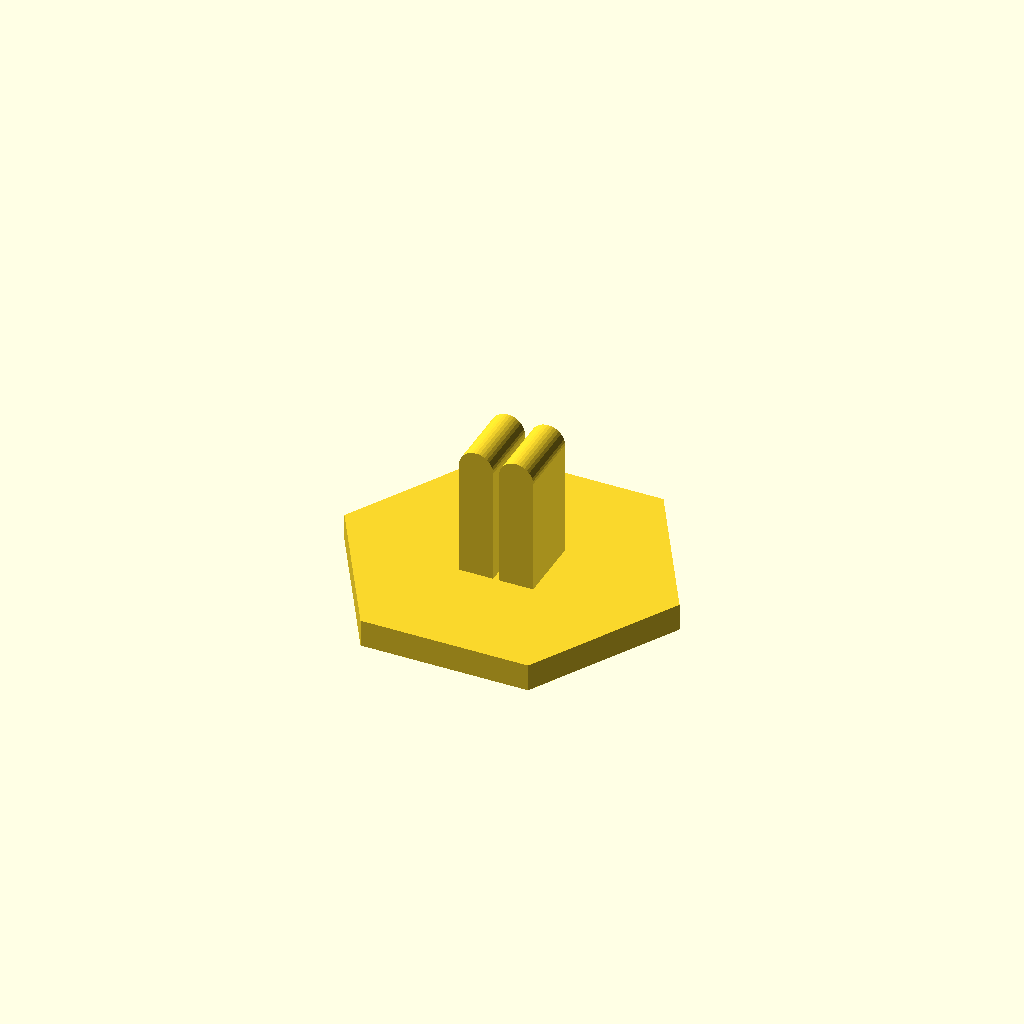
Cell 1: the model at its default parameters.
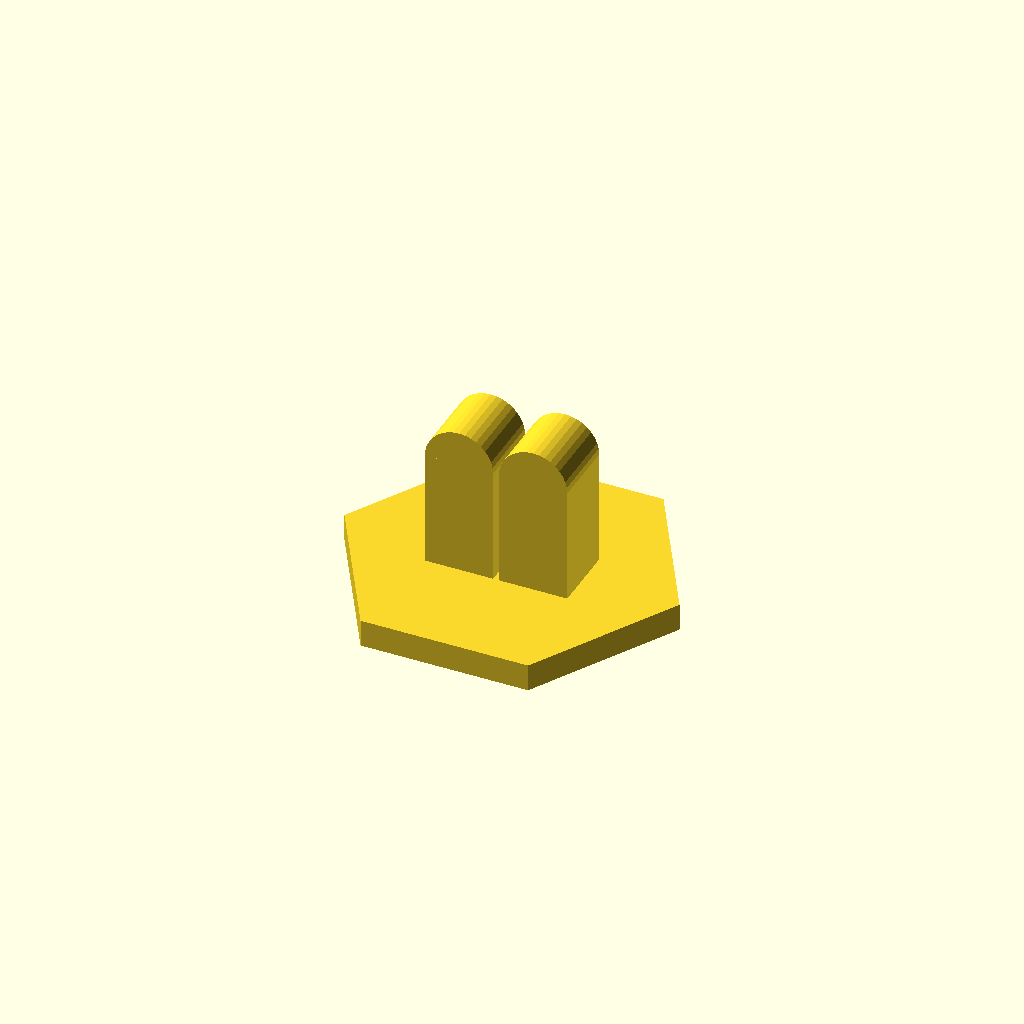
Cell 2: the same model with tow = 10.
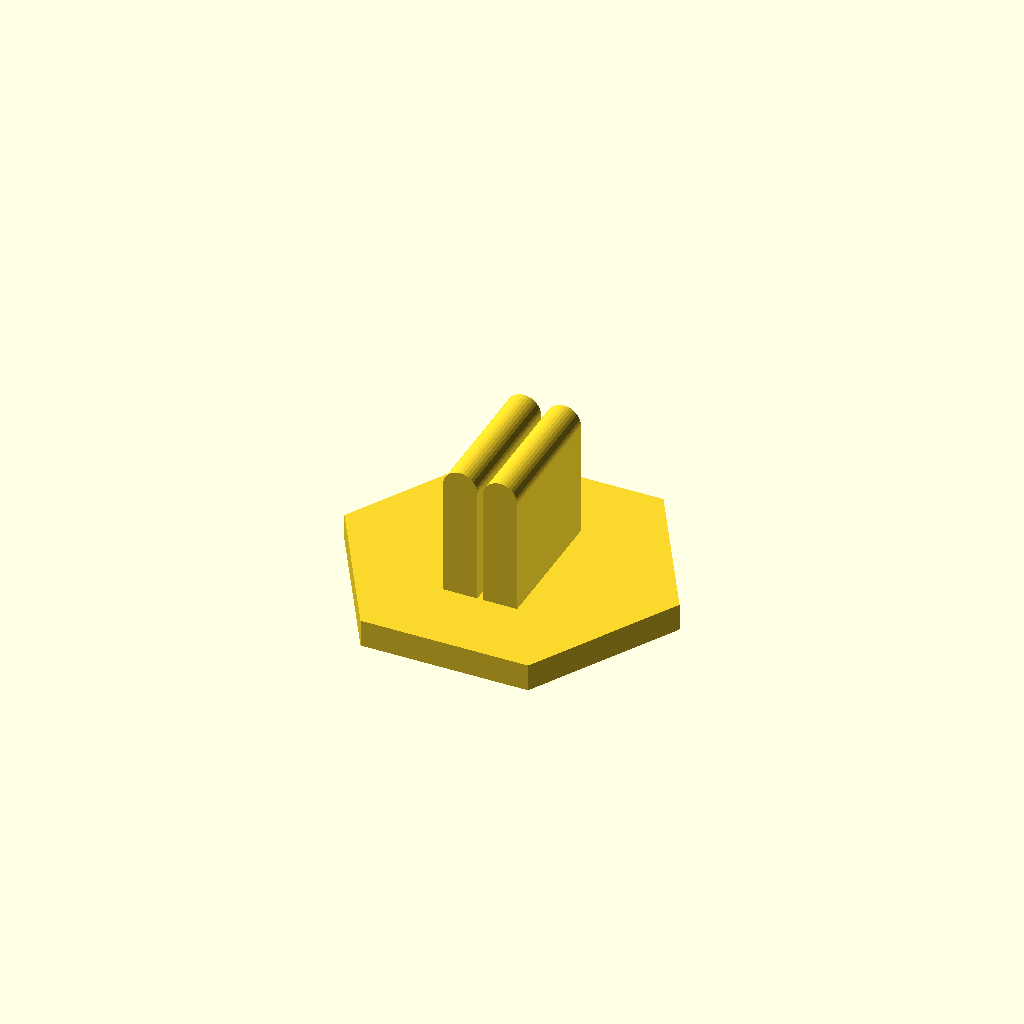
Cell 3: tot = 20 (everything else at default).
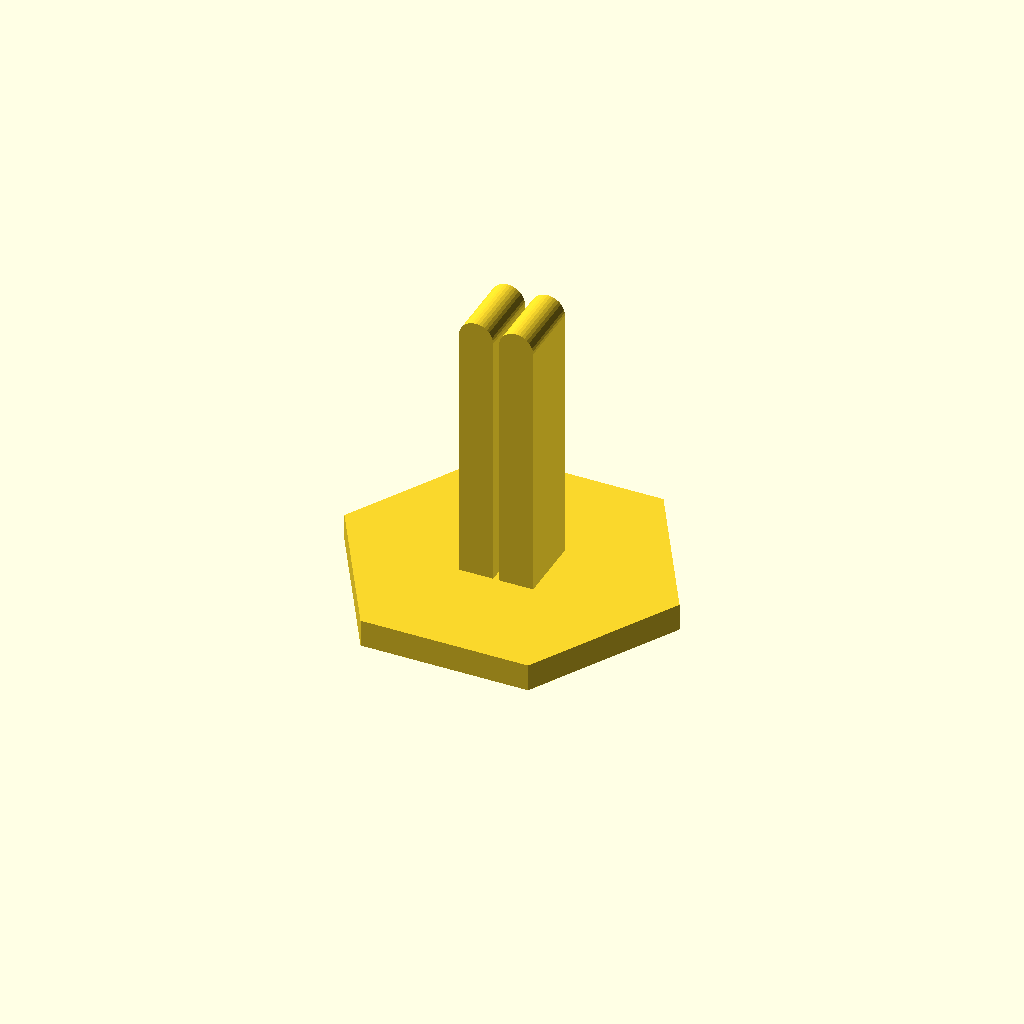
Cell 4 — toh set to 42, the other parameters unchanged.
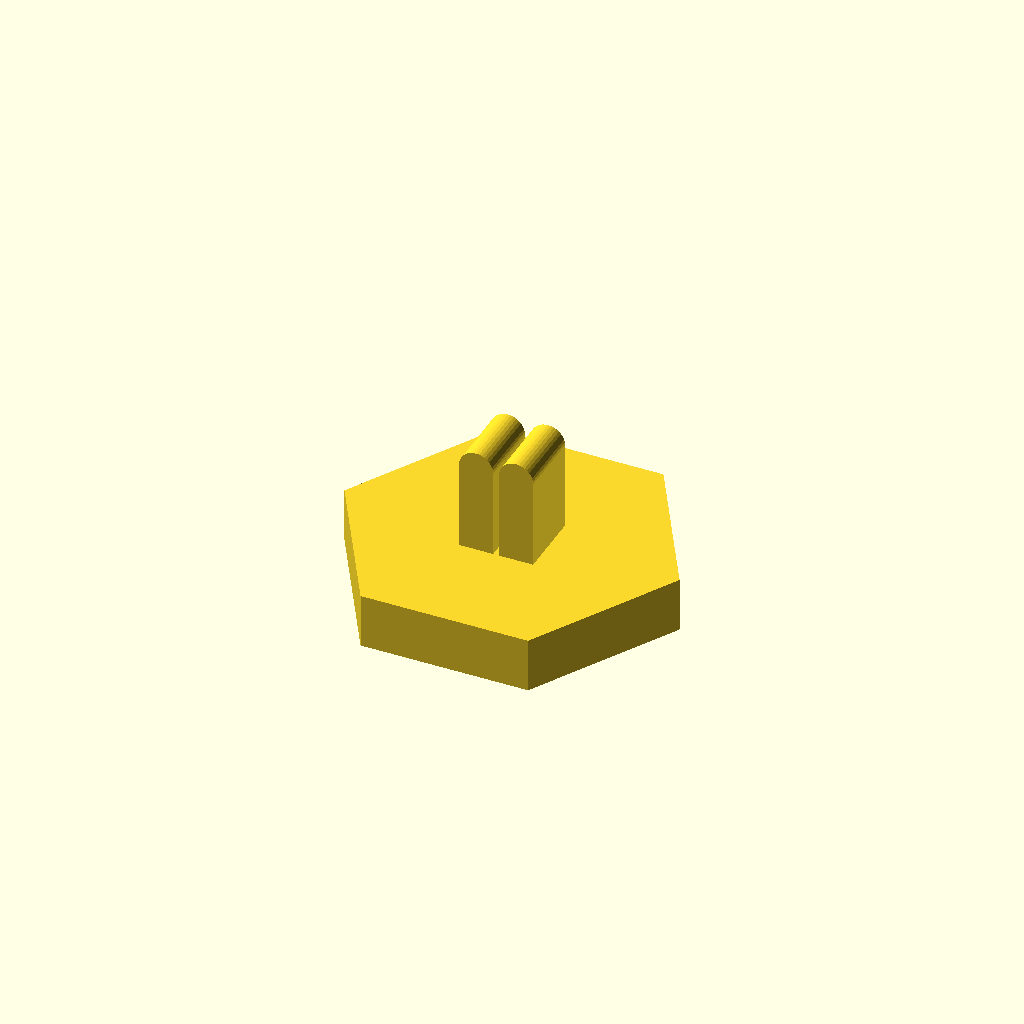
Cell 5: the same model with bah = 8.
All cells are drawn from one camera (rotation 55°, 0°, 25°, orthographic, colour scheme Cornfield), so only the parameter changes between them.
Source of the model, abacus/holder.scad:

$fn=36;

// unit is mm

swi = 0.84; // slit width
swi2 = swi / 2;

tow = 5; // tooth width
tot = 10; // tooth thickness
toh = 21; // tooth height

bah = 4; // base height
bad = 49; // base diameter

module tooth() {
  translate([ 0, 0, toh / 2 ])
    cube(size=[ tow, tot, toh ], center=true);
  translate([ 0, 0, toh ])
    rotate([ 90, 0, 0 ]) cylinder(d=tow, h=tot, center=true);
}

module holder() {

  translate([ -tow / 2 - swi2, 0, 0 ]) tooth();
  translate([ tow / 2 + swi2, 0, 0 ]) tooth();

  translate([ 0, 0, bah / 2 ])
    rotate([ 0, 0, 0 ])
      cylinder(d=bad, h=bah, center=true, $fn=6);
}

holder();
Customizer parameters (derived from the source; name, type, default, range or options):
swi: number, default 0.84
tow: number, default 5
tot: number, default 10
toh: number, default 21
bah: number, default 4
bad: number, default 49
